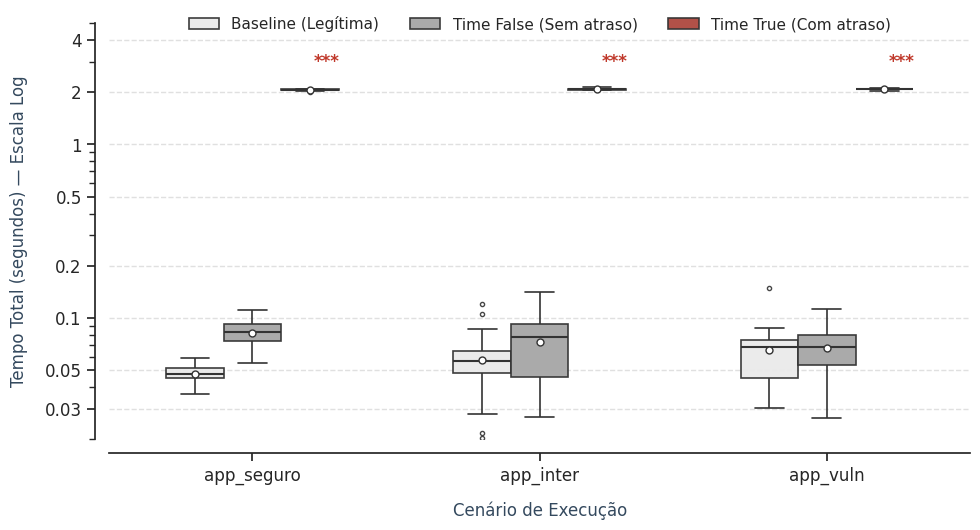

Here is the Python script that generated this plot:
import pandas as pd
import numpy as np
import seaborn as sns
import matplotlib.pyplot as plt
from matplotlib.ticker import FuncFormatter

np.random.seed(42)
dados_experimentais = []

stats = {
    ('app_seguro', 'baseline'): (0.048975, 0.006539),
    ('app_seguro', 'time_false'): (0.083929, 0.014872),
    ('app_seguro', 'time_true'): (2.065452, 0.020137),
    ('app_inter', 'baseline'): (0.057686, 0.025458),
    ('app_inter', 'time_false'): (0.075352, 0.030144),
    ('app_inter', 'time_true'): (2.079407, 0.018749),
    ('app_vuln', 'baseline'): (0.063748, 0.022005),
    ('app_vuln', 'time_false'): (0.066562, 0.019762),
    ('app_vuln', 'time_true'): (2.088090, 0.014309),
}

for (cenario, tipo), (media, std) in stats.items():
    valores = np.random.normal(media, std, 30)
    for v in valores:
        dados_experimentais.append({'Cenário': cenario, 'Condição': tipo, 'Tempo (s)': max(v, 0.01)})

df = pd.DataFrame(dados_experimentais)

sns.set_theme(style="ticks", font_scale=1.1)
plt.rcParams["font.family"] = "sans-serif"
plt.figure(figsize=(10, 5.5)) 

cores = {"baseline": "#EAEAEA", "time_false": "#A6A6A6", "time_true": "#C0392B"}

ax = sns.boxplot(
    x="Cenário", y="Tempo (s)", hue="Condição", data=df,
    palette=cores, width=0.6, linewidth=1.2, fliersize=3,
    showmeans=True, 
    meanprops={"marker":"o", "markerfacecolor":"white", "markeredgecolor":"#333333", "markersize":"5"},
    boxprops={"edgecolor": "#333333", "alpha": 0.95},
    whiskerprops={"color": "#333333"},
    capprops={"color": "#333333"},
    medianprops={"color": "#333333", "linewidth": 1.5}
)

ax.set_yscale("log")

ax.set_ylim(0.02, 5.0) 

ax.yaxis.set_major_formatter(FuncFormatter(lambda y, _: '{:g}'.format(y)))
ax.set_yticks([0.03, 0.05, 0.1, 0.2, 0.5, 1.0, 2.0, 4.0]) 

ax.yaxis.grid(True, linestyle='--', color='#D3D3D3', alpha=0.7)
ax.xaxis.grid(False)
sns.despine(offset=10, trim=False)

plt.xlabel("Cenário de Execução", fontsize=12, labelpad=12, color="#34495E")
plt.ylabel("Tempo Total (segundos) — Escala Log", fontsize=12, labelpad=12, color="#34495E")

for i in range(3):
    plt.text(i + 0.26, 3.0, "***", ha='center', va='center', color='#C0392B', fontsize=12, fontweight='bold')

handles, labels = ax.get_legend_handles_labels()
ax.legend(handles=handles, labels=["Baseline (Legítima)", "Time False (Sem atraso)", "Time True (Com atraso)"],
          title=None, loc='upper center', bbox_to_anchor=(0.5, 1.05), ncol=3, frameon=False, fontsize=11)

plt.tight_layout()
plt.show()
